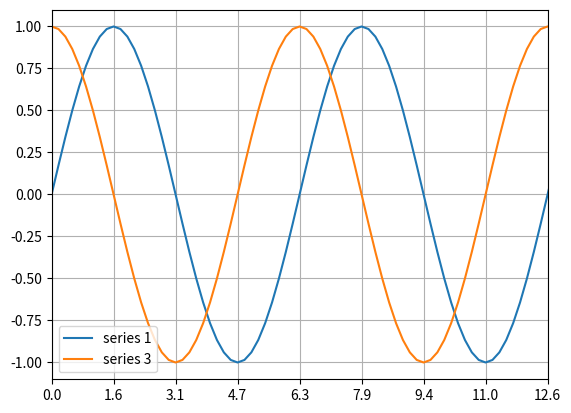
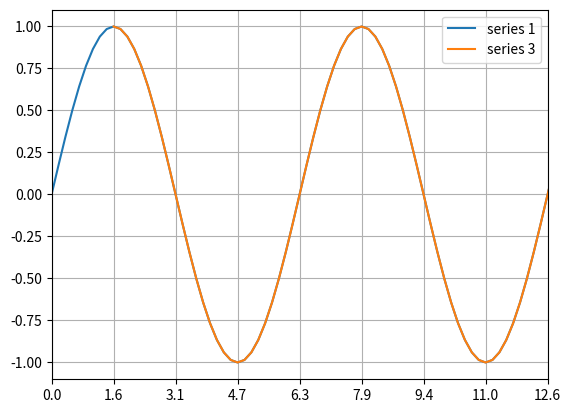

Generate these figures, in order, with matplotlib:
# -*- coding: utf-8 -*-
"""
Created on Thu Nov 24 16:19:08 2022

[redacted]

Resources:
    
    Theory:
    https://en.wikipedia.org/wiki/Convolution
    https://numpy.org/doc/stable/reference/generated/numpy.correlate.html
    
    Normalization:
    https://stackoverflow.com/questions/53436231/normalized-cross-correlation-in-python
"""



import matplotlib.pyplot as plt
import numpy as np
import pandas as pd
import os
import sys
import math
from scipy import signal


# x1 = np.arange(0, 2*math.pi)

n_periods = 30
step = 10
x1 = np.arange(0, n_periods*360 + step, step)*math.pi/180

# x1 = np.linspace(0,4,9)*math.pi
x2 = x1




series_1 = []
series_2 = []
series_3 = []

for i in range(0, len(x1)):
    series_1.append(math.sin(x1[i]))
    # series_2.append(math.sin(x1[i]-1)) 
    series_3.append(math.sin(x1[i]+math.pi/2)) 
    

plt.figure()
plt.plot(x1, series_1, label='series 1')
# plt.plot(x1, series_2, label='series 2')
plt.plot(x2, series_3, label='series 3')
plt.xticks(np.linspace(0,2*n_periods,4*n_periods+1)*math.pi)
plt.xlim(0,4*math.pi)
plt.legend()
plt.grid()
plt.show()


correlation = np.correlate(series_1, series_3, mode = 'full')

lags = signal.correlation_lags(len(series_1), len(series_3), mode="full")
lag = lags[np.argmax((correlation))]

new_signal_3 = np.roll(series_3, lag)


if lag > 0:    
    new_signal_3 = new_signal_3[lag:]
    x2 = x2[lag:]
    
else:
    new_signal_3 = new_signal_3[:lag] 
    x2 = x2[:lag]

plt.figure()
plt.plot(x1, series_1, label='series 1')
# plt.plot(x1, series_2, label='series 2')
plt.plot(x2, new_signal_3, label='series 3', linestyle='-')
plt.xticks(np.linspace(0,2*n_periods,4*n_periods+1)*math.pi)
plt.xlim(0,4*math.pi)
plt.legend()
plt.grid()


sys.exit()
#%%

x = [4,4,4,4,6,8,10,8,6,4,4,4,4,4,4,4,4,4,4,4,4,4,4]
y = [4,4,4,4,4,4,4,4,4,4,4,4,4,4,4,4,6,8,10,8,6,4,4]

correlation = signal.correlate(x-np.mean(x), y - np.mean(y), mode="full")
# correlation = signal.correlate(series_1-np.mean(series_1), series_3 - np.mean(series_3), mode="full")

# correlation = signal.correlate(series_1, series_2)
# lags = signal.correlation_lags(len(x), len(y), mode="full")
# lag = lags[np.argmax(abs(correlation))]

#%%

vec_1 = [1, 2, 3, 4, 5, 6, 7, 8, 9, 10]
vec_2 = [4, 5, 6, 7, 8, 9, 10, 1, 2, 3]

correlation = np.correlate(vec_1,vec_2,  mode = 'full')

lags = signal.correlation_lags(len(vec_1), len(vec_2), mode="full")
lag = lags[np.argmax(abs(correlation))]

new_vec_2 = np.roll(vec_2, lag)


